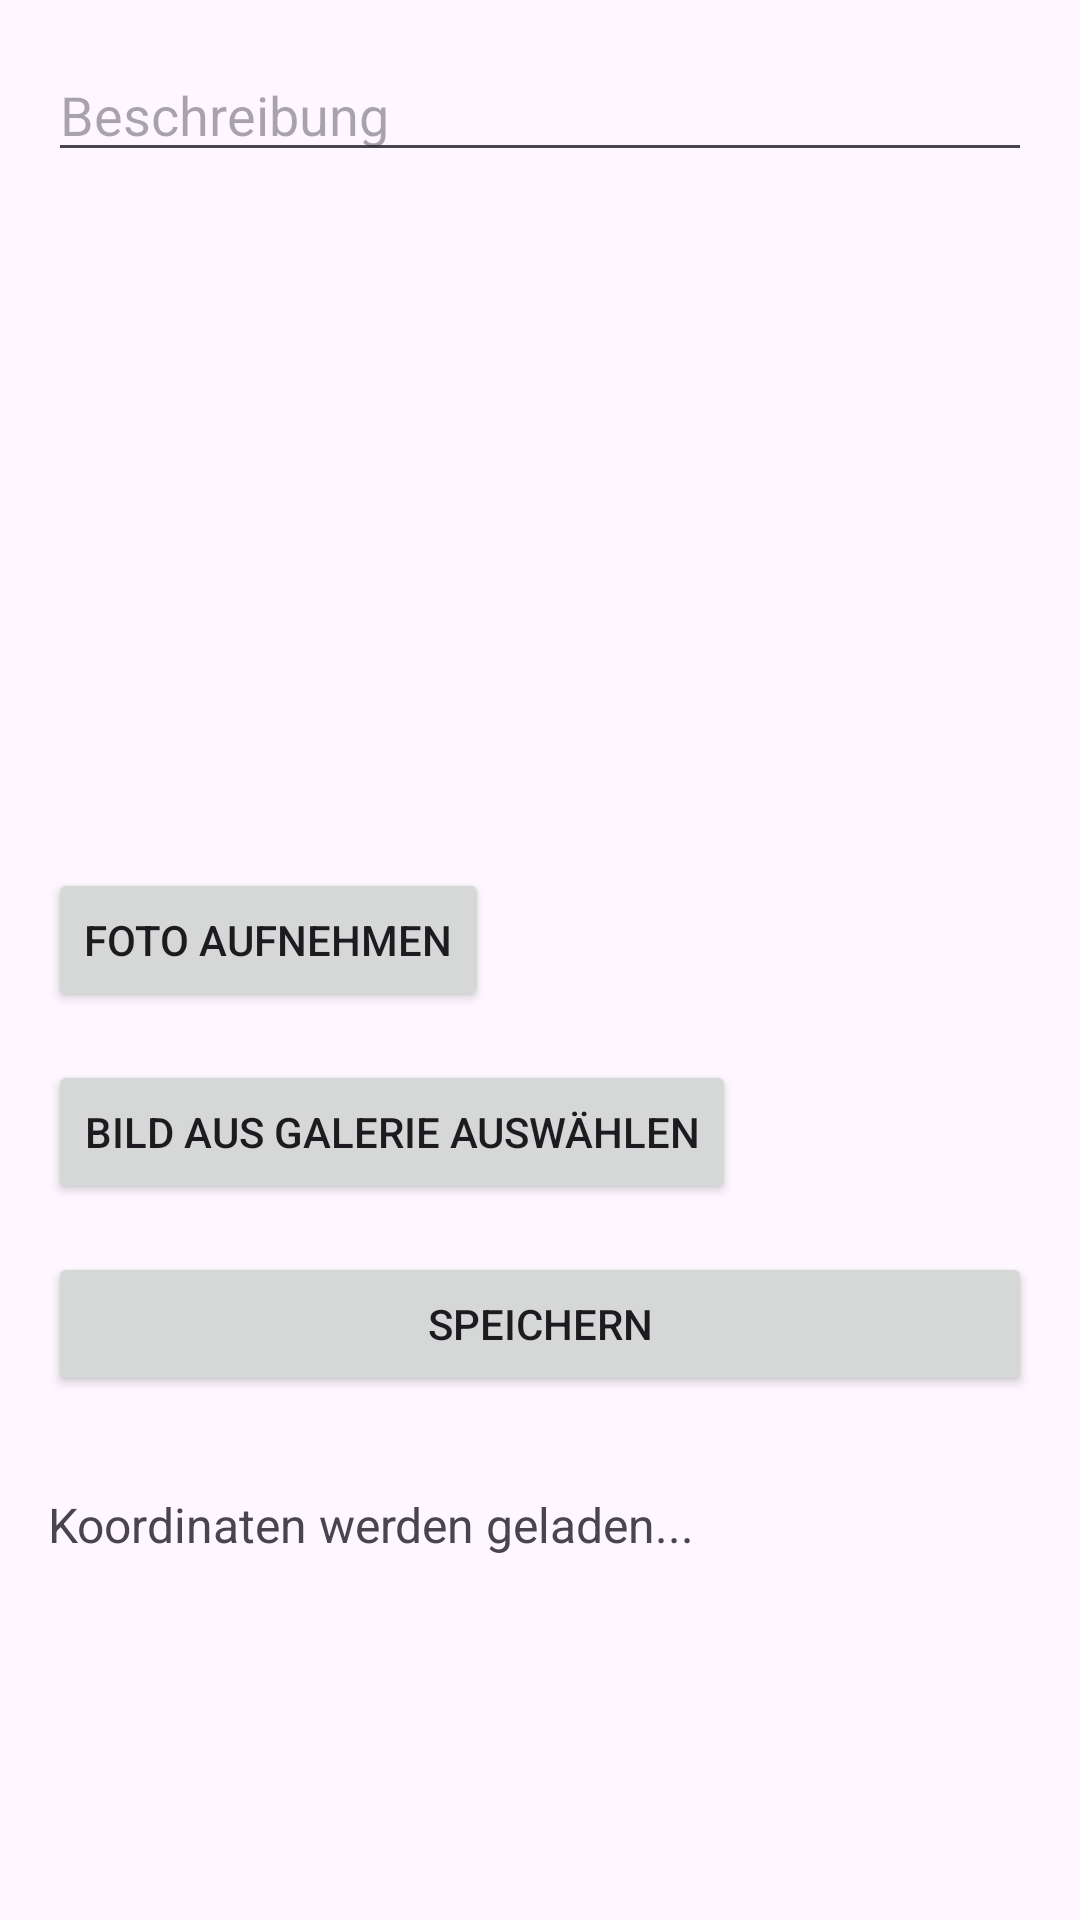

Here is an Android app screen rendered from its layout file. Give the layout XML and the strings, colors and styles it references.
<!-- AndroidManifest.xml: application theme Theme.Simplygpsnote -->
<!-- res/layout/activity_add_edit_entry.xml -->
<LinearLayout
    xmlns:android="http://schemas.android.com/apk/res/android"
    android:layout_width="match_parent"
    android:layout_height="match_parent"
    android:orientation="vertical"
    android:padding="16dp">

    
    <EditText
        android:id="@+id/editTextDescription"
        android:layout_width="match_parent"
        android:layout_height="wrap_content"
        android:hint="Beschreibung"
        android:inputType="text"
        android:importantForAutofill="yes"
        android:layout_marginBottom="16dp" />

    
    <ImageView
        android:id="@+id/imageViewPhoto"
        android:layout_width="match_parent"
        android:layout_height="200dp"
        android:layout_marginBottom="16dp"
        android:scaleType="centerCrop"
        android:contentDescription="Foto Vorschau" />

    
    <Button
        android:id="@+id/btnCapturePhoto"
        android:layout_width="wrap_content"
        android:layout_height="wrap_content"
        android:text="Foto aufnehmen"
        android:layout_marginBottom="16dp" />

    
    <Button
        android:id="@+id/btnChooseImage"
        android:layout_width="wrap_content"
        android:layout_height="wrap_content"
        android:text="Bild aus Galerie auswählen"
        android:layout_marginBottom="16dp" />

    
    <Button
        android:id="@+id/btnSave"
        android:layout_width="match_parent"
        android:layout_height="wrap_content"
        android:text="Speichern"
        android:layout_marginBottom="16dp" />

    
    <TextView
        android:id="@+id/textViewLocation"
        android:layout_width="wrap_content"
        android:layout_height="wrap_content"
        android:text="Koordinaten werden geladen..."
        android:textSize="16sp"
        android:layout_marginTop="16dp" />

</LinearLayout>
<!-- resources referenced by this layout -->
<resources>
  <style name="Theme.Simplygpsnote" parent="Base.Theme.Simplygpsnote" />
  <style name="Base.Theme.Simplygpsnote" parent="Theme.Material3.DayNight.NoActionBar">
          
          
      </style>
</resources>
